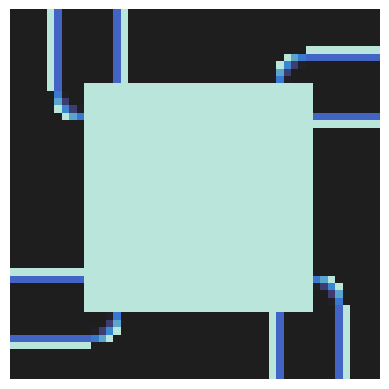

Reproduce this figure in Python.
import numpy as np
import math
from math import pow
import seaborn as sns
import matplotlib.pyplot as plt
import time

class Grid:
    # the __init__ method is called at the initialization of a class instance
    # it initializes all global parameters of the class
    # grid: a numpy list of the first x initial grids
    # n: the x? dimension of the grid size
    # m: the y? dimension of the grid size
    # max_time: the maximum number of time steps that will be taken
    # aka, the max size of the list
    # dec: indicates the the number of decimals after the point
    def __init__(self, grid=None, n=2, m=2, max_time=1, dec = 2):
        # class structure for Grids, might be helpful
        if grid is not None:
            self.grid = np.around(grid, dec)
        else:
            self.grid = grid
        self.n = n
        self.m = m
        self.max_time = max_time
        self.dec = dec
        # note this function call will force all grids in the list to be identical (initially)
        self.initialize_grid()

    def get_grid(self, i):
        return self.grid[i].copy()
    
    def get_max(self):
        return self.max_time
    
    def what_is_max(self):
        return np.amax(self.grid)

    def get(self, k, i, j):
        return self.grid[k][i][j].copy()
    
    def set_v(self, k, i, j, v):
        self.grid[k][i][j] = v #np.around(v,self.dec)
    
    def set_grid(self, i, new_grid):
        self.grid[i] = np.around(new_grid,self.dec)
    
    def set_max(self, max_t):
        self.max_time = max_t
    
    # initializes the list of grids. Makes a list of size max_time
    # composed of grids identical to the first grid
    # by default the grids are filled with zeros
    def initialize_grid(self):
        initial = np.array([np.zeros((self.n,self.m))])
        if self.grid is None:
            self.grid = initial.copy()
        else:
            initial = np.array([self.grid[0]]).copy()
        
        self.grid = initial
        for i in range(1, self.max_time):
            self.grid = np.append(self.grid, initial.copy(), axis = 0)

    # set a rectangular shaped portion of the grid at some time step to some value
    # grid_num: (integer) the time step which is being modified
    # i_init: the x?-coord of the rectangles top left corner (integer)
    # j_init: the y?-coord of the rectangles top left corner (integer)
    # x_size: the x-size of the rectangle (integer)
    # y_size: the y-size of the rectangle (integer)
    # value: the value being input into the rectangle
    # add: (boolean) whether the rectangle is replacing the current values
    #      or being added to them
    def set_rect(self, grid_num, c, value, radius = -1, add = False):
        rect = Polygon(c,3)

        for i in range(0,self.n):
            for j in range(0,self.m):
                if (rect.contains(i,j)):
                    if add:
                        self.grid[grid_num][i][j] += value #np.around(value,self.dec)
                    else:
                        self.grid[grid_num][i][j]  = value #np.around(value,self.dec)
                else:
                    dist = rect.distance(i,j)[0]
                    mult = 0
                    if dist <= radius:
                        #print(dist)
                        mult = dist/radius
                        self.grid[grid_num][i][j] = mult*value + (1-mult)*self.grid[grid_num][i][j]
    
    # in a rectangular portion of the grid have a linear (in/de)crease in values
    # from the center outwards uniformly
    # grid_num: (integer) the time step which is being modified
    # i_init: the x?-coord of the rectangles top left corner (integer)
    # j_init: the y?-coord of the rectangles top left corner (integer)
    # x_size: the x-size of the rectangle (integer)
    # y_size: the y-size of the rectangle (integer)
    # value_max: the maximum value being input into the rectangle
    # value_min: the minimum value being input into the rectangle
    # add: (boolean) whether the rectangle is replacing the current values
    #      or being added to them
    # inc: (boolean) whether the values should be increasing or decreasing outwards
    def set_unif_rect(self, grid_num, c_1, c_2, c_3, c_4, v_max, v_min, add = True):
        rect = Polygon([c_1,c_2,c_3,c_4],1,v_min,v_max)

        for i in range(0,self.n):
            for j in range(0,self.m):
                if (rect.contains(i,j)):
                    value  = rect.get_value(i,j)
                    if add:
                        self.grid[grid_num][i][j] += value #np.around(value,self.dec)
                    else:
                        self.grid[grid_num][i][j]  = value #np.around(value,self.dec)

    # in a rectangular portion of the grid have a linear (in/de)crease in values
    # from the bottom-up
    # grid_num: (integer) the time step which is being modified
    # i_init: the x?-coord of the rectangles top left corner (integer)
    # j_init: the y?-coord of the rectangles top left corner (integer)
    # x_s: the x-size of the rectangle (integer)
    # y_s: the y-size of the rectangle (integer)
    # v_max: the maximum value being input into the rectangle (float)
    # v_min: the minimum value being input into the rectangle (float)
    # inc: (boolean) whether the values should be increasing or decreasing bottom-up
    # axis: (boolean) whether we increase in the x or the y direction
    # add: (boolean) whether the rectangle is replacing the current values
    #      or being added to them
    def set_rect_inc_dec(self, grid_num, c, side = 1,
                         v_max= 1, v_min = 0, add = False):
        rect = Polygon(c,2,v_min,v_max, side = side)

        for i in range(0,self.n):
            for j in range(0,self.m):
                if (rect.contains(i,j)):
                    value  = rect.get_value(i,j)
                    if add:
                        self.grid[grid_num][i][j] += value #np.around(value,self.dec)
                    else:
                        self.grid[grid_num][i][j]  = value #np.around(value,self.dec)
    
    # in a circle portion of the grid have a linear (in/de)crease in values
    # from the center outwards
    # grid_num: (integer) the time step which is being modified
    # c_i: the x?-coord of the center of the circle (integer)
    # c_j: the y?-coord of the center of the circle (integer)
    # radius: the radius of the circle (float)
    # v_max: the maximum value being input into the circle (float)
    # v_min: the minimum value being input into the circle (float)
    # add: (boolean) whether the circle is replacing the current values
    #      or being added to them
    # inc: (boolean) whether the values should be increasing or decreasing outward
    def set_circ_unif(self, grid_num, c_i, c_j, radius, v_max, v_min, c_min = 0,
                      add = False, inc = True):
        if c_i > self.n or c_j > self.m:
            print("error in provided parameters. Rectangle does not fit.")
        elif grid_num > self.max_time:
            print("error in time step. There is no grid at this time.")
        else:
            diff = v_max - v_min
            
            for i in range(self.n):
                for j in range(self.m):
                    dist = math.sqrt(math.pow(i - c_i, 2) + math.pow(j - c_j, 2))

                    if (dist < radius):
                        value = 0
                        if dist > c_min and dist <= radius:
                            dist_new = (dist-c_min)/(radius - c_min)
                            if (inc):
                                value = v_min + diff*dist_new
                            else:
                                value = v_max - diff*dist_new
                        elif dist <= c_min:
                            if (inc):
                                value = v_min
                            else:
                                value = v_max
                            
                        if add:
                            self.grid[grid_num][i][j] += value #np.around(value, self.dec)
                        elif radius <= radius:
                            self.grid[grid_num][i][j] = value #np.around(value, self.dec)
    
    # add the shape of a wave into the grid. Maximal values at r_c away
    # from the center and dissipating outward from the boundary to distance
    # r_d
    # grid_num: (integer) the time step which is being modified
    # c_i: the x?-coord of the center of the circle (integer)
    # c_j: the y?-coord of the center of the circle (integer)
    # r_c: the radius of the circle (float)
    # r_d: the radius of the cirlce boundary (float)
    # v_max: the maximum value being input into the wave (float)
    # v_min: the minimum value being input into the wave (float)
    # add: (boolean) whether the wave is replacing the current values
    #      or being added to them
    def set_wave(self, grid_num, c_i, c_j, R, h, c=1, add = False):
        c = float(c)/6.283
        if c_i > self.n or c_j > self.m:
            print("error in provided parameters. Rectangle does not fit.")
        elif grid_num > self.max_time:
            print("error in time step. There is no grid at this time.")
        else:
            for i in range(self.n):
                for j in range(self.m):
                    dist = math.sqrt(math.pow(i - c_i, 2) + math.pow(j - c_j, 2))
                    if dist < R + (1/2) + (math.pi/2):
                        value = self.wave_function(dist/c, R/c, h)
                        if not add:
                            self.grid[grid_num][i][j] = value #np.around(value, self.dec)
                        else:
                            self.grid[grid_num][i][j] += value #np.around(value, self.dec)
    
    #def set_triangle(self, grid_num, p_1, p_2, p_3, )

    # print the grids with indices in the set {n \in N : n \in [i,j)}
    # i: (integer) initial index
    # j: (integer) final index
    def print_grid(self, i = 0, j = None):
        if j is None:
            j = len(self.grid)
        for n in range(i, j):
            print(self.grid[n])

    def plot_grid(self, k, name, vmin=0, vmax=5000,center=0):
        ax = sns.heatmap(self.grid[k], vmin = vmin, vmax = vmax, center = center,
                         square = True, xticklabels = False, yticklabels = False,
                         cbar = False)
        plt.savefig(name+".png")
        plt.clf()
    
    def wave_function(self, x, R, h):
        if x < R:
            a = x - R - (math.cos(x-R)/2)
            return math.cos(a)*(x/R)*h
        elif x >= R and x < R + (1/2):
            a = x - R - (1/2)
            return math.cos(a)*h
        elif x >= R + (1/2) and x < R + (1/2) + math.pi:
            a = 2*(x - R - (1/2))
            return math.cos(a)*(h/2) + (h/2)
        else:
            return 0
    
    def magnitude(self, v):
        summation = 0
        for i in v:
            summation += pow(i,2)
        return math.sqrt(summation)

class Polygon:
    # corners: corners of a polygon
    # option: 1,2, or 3. Uniform, increasing, or constant colouring
    # side: Applies to option 2. Increasing as you approach which side?
    # side 1 is segment between corners 1 -> 2, analogously for the rest
    def __init__(self, corners=[[0,0],[0,1],[1,0],[1,1]], option=1, v_min=0, v_max=1, side=1):
        self.corners = corners
        self.option = option
        self.side = side
        self.v_min = v_min
        self.v_max = v_max
        self.max_v = np.amax(corners)
    
    # returns whether the point is contained inside the polygon
    def contains(self, x, y, ex=0):
        extreme = [2*self.max_v, y+ex]
        count = 0
        n = len(self.corners)

        
        for i in self.corners:
            if i == [x,y]:
                return True
            
            if (self.orientation([x,y],extreme,i) == 0 and
                self.onSegment([x,y], i, extreme)):
                if ex == 0:
                    sign = 1
                else:
                    sign = ex/abs(ex)

                return self.contains(x,y,ex=-sign*(abs(ex)+10))

        for i in range(0,n):
            next = (i+1)%n
            if self.check_intersect(self.corners[i], self.corners[next], [x,y], extreme):
                if self.orientation(self.corners[i], [x,y], self.corners[next]) == 0:
                    return self.onSegment(self.corners[i], [x,y], self.corners[next])
                
                count += 1

        return count % 2 == 1
    
    # gets distance from nearst segment
    def distance(self, x, y):
        dist = np.array([])
        n = len(self.corners)
        for i in range(n):
            dist = np.append(dist, [self.distance_to(self.corners[i], self.corners[(i+1)%n], [x,y])])
        a = min(dist)
        b = np.where(dist == a)[0][0]
        return [a, b]
    
    # distance to segment c_1 -> c_2
    def distance_to(self, c_1, c_2, pt):
        if (self.proj_range(c_1,c_2,pt)):
            a = c_1[0]; b = c_1[1]
            c = c_2[0] - c_1[0]; d = c_2[1] - c_1[1]
            term1 = d*pt[0] - c*pt[1] - a*d + b*c
            term2 = math.sqrt(pow(d,2) + pow(c,2))
            return abs(term1)/term2
        dist_p1 = math.sqrt(pow(c_1[0]-pt[0],2) + pow(c_1[1]-pt[1],2))
        dist_p2 = math.sqrt(pow(c_2[0]-pt[0],2) + pow(c_2[1]-pt[1],2))
        return min(dist_p1, dist_p2)
    
    # computed projection of pt onto v
    def projection(self, v, pt):
        a = v[0]*pt[0] + v[1]*pt[1]
        b = pow(v[0],2) + pow(v[1],2)
        return [v[0]*(a/b), v[1]*(a/b)]
    
    # whether the projection of point pt is in the segment c_1 -> c_2
    def proj_range(self, c_1, c_2, pt):
        v = np.subtract(c_2, c_1)
        proj = self.projection(v, pt)
        p_c_1 = self.projection(v, c_1)
        p_c_2 = self.projection(v, c_2)
        return self.onSegment(p_c_1,p_c_2,proj)
    
    # gets the value of the given point based on the chosen strategy (option)
    def get_value(self, x, y):
        if self.option == 1:
            dist = self.distance(x, y)
            step = self.get_step(dist[1])/2
            if step <= 0:
                print("Error, step size too small")
                exit(1)
            return self.v_min + (dist[0]/step)*(self.v_max - self.v_min)
        elif self.option == 2:
            dist = 0
            if self.side == len(self.corners)-1:
                dist = self.distance_to(self.corners[self.side], self.corners[0], [x,y])
            elif self.side < len(self.corners)-1:
                dist = self.distance_to(self.corners[self.side], self.corners[self.side+1], [x,y])
            else:
                print("Invalid side!")
                exit(1)
            step = self.get_step(self.side)
            if step <= 0:
                print("Error, step size too small")
                exit(1)
            return self.v_min + (dist/step)*(self.v_max - self.v_min)
        else:
            return self.v_max
        
    def get_step(self, i):
        vec = np.subtract(self.corners[i-1], self.corners[i])
        mag = math.sqrt(pow(vec[0],2) + pow(vec[1],2))
        return mag
    
    def orientation(self, p, q, r):
        a = q[1] - p[1]; b = r[0] - q[0]
        c = q[0] - p[0]; d = r[1] - q[1]
        value = 0
        if (not a == 0) and (not b == 0):
            value = a*b
        if (not c == 0) and (not d == 0):
            if value == c*d:
                value = 0
            else:
                value = value - c*d
        
        if value == 0:
            return 0
        elif value > 0:
            return 1
        return 2
    
    def onSegment(self, p, q, r):
        if (q[0] <= max(p[0], r[0]) and q[0] >= min(p[0], r[0]) and 
            q[1] <= max(p[1], r[1]) and q[1] >= min(p[1], r[1])):
            return True
        return False
    
    def check_intersect(self, p1, q1, p2, q2):
        o1 = self.orientation(p1, q1, p2)
        o2 = self.orientation(p1, q1, q2)
        o3 = self.orientation(p2, q2, p1)
        o4 = self.orientation(p2, q2, q1)

        if (o1 != o2) and (o3 != o4):
            return True
        
        if o1 == 0 and self.onSegment(p1, p2, q1):
            return True
        
        if o2 == 0 and self.onSegment(p1, q2, q1):
            return True
        
        if o3 == 0 and self.onSegment(p2, p1, q2):
            return True
        
        if o4 == 0 and self.onSegment(p2, q1, q2):
            return True
        
        return False

class Modelling:
    def __init__(self, init_grid=Grid(), d=Grid(), h=1, dt=1):
        self.d = d
        self.h = h
        self.dt = dt
        self.max = grid.get_max()
        # add grid at time = 0
        self.grid = grid
    
    def next_grid(self, k):
        # need to set up boundary conditions here
        if ((k+1)%50 == 0):
            print("Starting grid: ", k+1)
        
        for i in range(0, self.grid.n-1):
            for j in range(0, self.grid.m-1):
                # use the "update formula"
                #if self.d.get(0,i,j) > 3000:
                self.get_open(k,i,j)
                #else:
                #    self.get_shallow(k,i,j)
    
    def get_shallow(self, k, i, j):
        return 0
    
    def get_elmt(self, k, i, j):
        if (i > self.grid.n):
            return 0#self.grid.get(k,i-1,j)
        elif (j > self.grid.m):
            return 0#self.grid.get(k,i,j-1)
        elif (i < 0):
            return 0#self.grid.get(k,1,j)
        elif (j < 0):
            return 0#self.grid.get(k,i,1)
        
        return self.grid.get(k,i,j)
    
    # compute next step in i, j
    def get_open(self, k, i, j):
        c = math.sqrt(9.81*self.d.get(0,i,j))
        term = pow(c * self.dt / self.h, 2)
        t1 = 2*self.grid.get(k,i,j) - self.grid.get(k-1,i,j)
        t2 = self.get_elmt(k,i+1,j) - 2*self.grid.get(k,i,j) + self.get_elmt(k,i-1,j)
        t3 = self.get_elmt(k,i,j+1) - 2*self.grid.get(k,i,j) + self.get_elmt(k,i,j-1)
        
        self.grid.set_v(k+1, i, j, t1 + term*t2 + term*t3)
    
    def solveEq(self):
        # for loop for time steps and updating grid
        self.grid.initialize_grid()

        for k in range (1, self.max-1): # some stopping condition
            # use next_grid to compute next step
            self.next_grid(k)
        #print("hello123")
    
    # set the initial parameters
    def set_param(self, c = 0, h = 0, dt = 0):
        if not c == 0:
            self.c = c
        if not h == 0:
            self.h = h
        if not dt == 0:
            self.dt = dt
    
    def check_stability(self): # add given parameters
        # check whether problem is stable with given parameters
        1+1

    def min_stability(self, h, c):
        # find minimal stable parameters, whatever that may mean
        return h / (c*math.sqrt(2))
    
    def plot_result(self, name, vmax = 10, vmin = -10, step = 1):
        k = 0
        while k < self.max:
            self.grid.plot_grid(k,name+str(k),vmin,vmax)
            k += step
        self.grid.plot_grid(self.max-1, name+str(self.max-1), vmin, vmax)


# create grid
# parameters
#   grid: grid at time = 0
#   n: x dimension of grid
#   m: y dimension of grid
#   max_time: time up to which we are considering the model
#   dec: number of decimals after the point
s = 0.25

init_topo = np.array([np.full((50,50),5000)])
topography = Grid(init_topo, 50, 50, 1, 0)
topography.set_rect(0,[[10,10],[10,40],[40,40],[40,10]],30,5,False)
topography.plot_grid(0,"topography",center=2000,vmax=2000)

exit()
size_x = int(160*s)
size_y = int(600*s)
t0 = time.time()
init_topo = np.array([np.full((size_x,size_y),5000)])
topography = Grid(grid = init_topo, n = size_x, m = size_y, max_time = 1, dec = 0)
topography.set_circ_unif(0,80*s,240*s,100*s,5000,0,c_min=20*s,inc=False)
topography.set_rect(0,[[0,0],[80*s,0],[80*s,600*s],[0,600*s]],5000)
topography.set_circ_unif(0,90*s,348*s,40*s,5000,0,16*s)
a = 2.4*s
topography.set_rect_inc_dec(0,[[76*s,352*s],[188*s,496*s],[188*s-a*9,496*s+a*7],[76*s-a*9,352*s+a*7]],0,5000,0)
a = math.sqrt(13/6)*2*s
topography.set_rect_inc_dec(0,[[153*s,285*s],[76*s,340*s],[76*s-a*5,340*s-a*7],[153*s-a*5,285*s-a*7]],0,5000,0)
topography.set_rect(0,[[160*s,280*s],[90*s,330*s],[90*s,370*s],[160*s,460*s]],0)
topography.set_circ_unif(0,160*s,600*s,36*s,5000,0,c_min=4*s)
topography.set_circ_unif(0,0,580*s,50*s,5000,200,c_min=8*s)
topography.set_rect_inc_dec(0,[[40*s,110*s],[75*s,135*s],[160*s,135*s],[160*s,0],[100*s,0]],3,v_max=2000,v_min=50)
topography.set_rect_inc_dec(0,[[40*s,110*s],[0,110*s],[0,0],[40*s,0]],2,v_max=2000,v_min=50)
topography.set_rect_inc_dec(0,[[0,110*s],[75*s,135*s],[40*s,110*s]],0,v_max=4000,v_min=2000)
topography.set_rect_inc_dec(0,[[0,110*s],[75*s,135*s],[80*s,140*s],[80*s,250*s],
                               [0,250*s]],0,v_max=5000,v_min=4000)
topography.set_rect(0,[[160*s,190*s],[140*s,160*s],[100*s,140*s],[80*s,140*s],
                       [75*s,135*s],[80*s,130*s],[110*s,115*s],[85*s,110*s],
                       [120*s,80*s],[125*s,45*s],[160*s,20*s]],0)
topography.set_rect(0,[[0,20*s],[20*s,30*s],[20*s,50*s],
                       [40*s,40*s],[35*s,70*s],[40*s,110*s],
                       [70*s,60*s],[110*s,40*s],[120*s,25*s],
                       [100*s,30*s],[100*s,0],[0,0]], 0)

#topography.set_rect(0,[[50,50],[100,50],[100,100],[50,100]],3,radius=20,add=False)
#[45,185],[36,192],
#[38,176],[29,183],

topography.plot_grid(0,"topography",center=2000,vmax=2000)
t1 = time.time()
print("Made topography in: ", (t1 - t0))

init_grid = np.array([np.full((size_x,size_y),0)])
grid = Grid(grid = init_grid, n = size_x, m = size_y, max_time = 200, dec = 3)
grid.set_wave(grid_num=0,c_i=160*s,c_j=600*s,R=90*s,h=3050,c=22*s)
grid.initialize_grid()
grid.set_grid(0,init_grid)
grid.set_wave(grid_num=0,c_i=160*s,c_j=600*s,R=80*s,h=3000,c=20*s)
grid.plot_grid(0,"initial_wave",vmin=-200,vmax=200,center=0)
grid.plot_grid(1,"second_wave", vmin=-200,vmax=200,center=0)
t2 = time.time()
print("Time to construct grid: ", (t2 - t1))
#exit()

# create instance of modelling class
instance = Modelling(init_grid = grid, d = topography) # need to give the grid here like (grid)

# find minimum stability conditions
print(instance.min_stability(3000/size_y, math.sqrt(9.81 * 5000)))

# set the parameters
instance.set_param(h = 0.1, dt = 0.0003) # can add c = ?, h = ?, dt = ?

t3 = time.time()
print("Time to set up Modelling class: ", (t3 - t2))
# solve the wave equations numerically
instance.solveEq() # should take as parameter max time

t4 = time.time()
print("Time for solveEq(): ", (t4 - t3))

instance.plot_result("test_set", vmax=200, vmin=-200, step = 5)
t5 = time.time()
print("Time to make plots: ", (t5 - t4))
print("Total time is: ", (t5 - t0))


#print(instance.grid.what_is_max())
